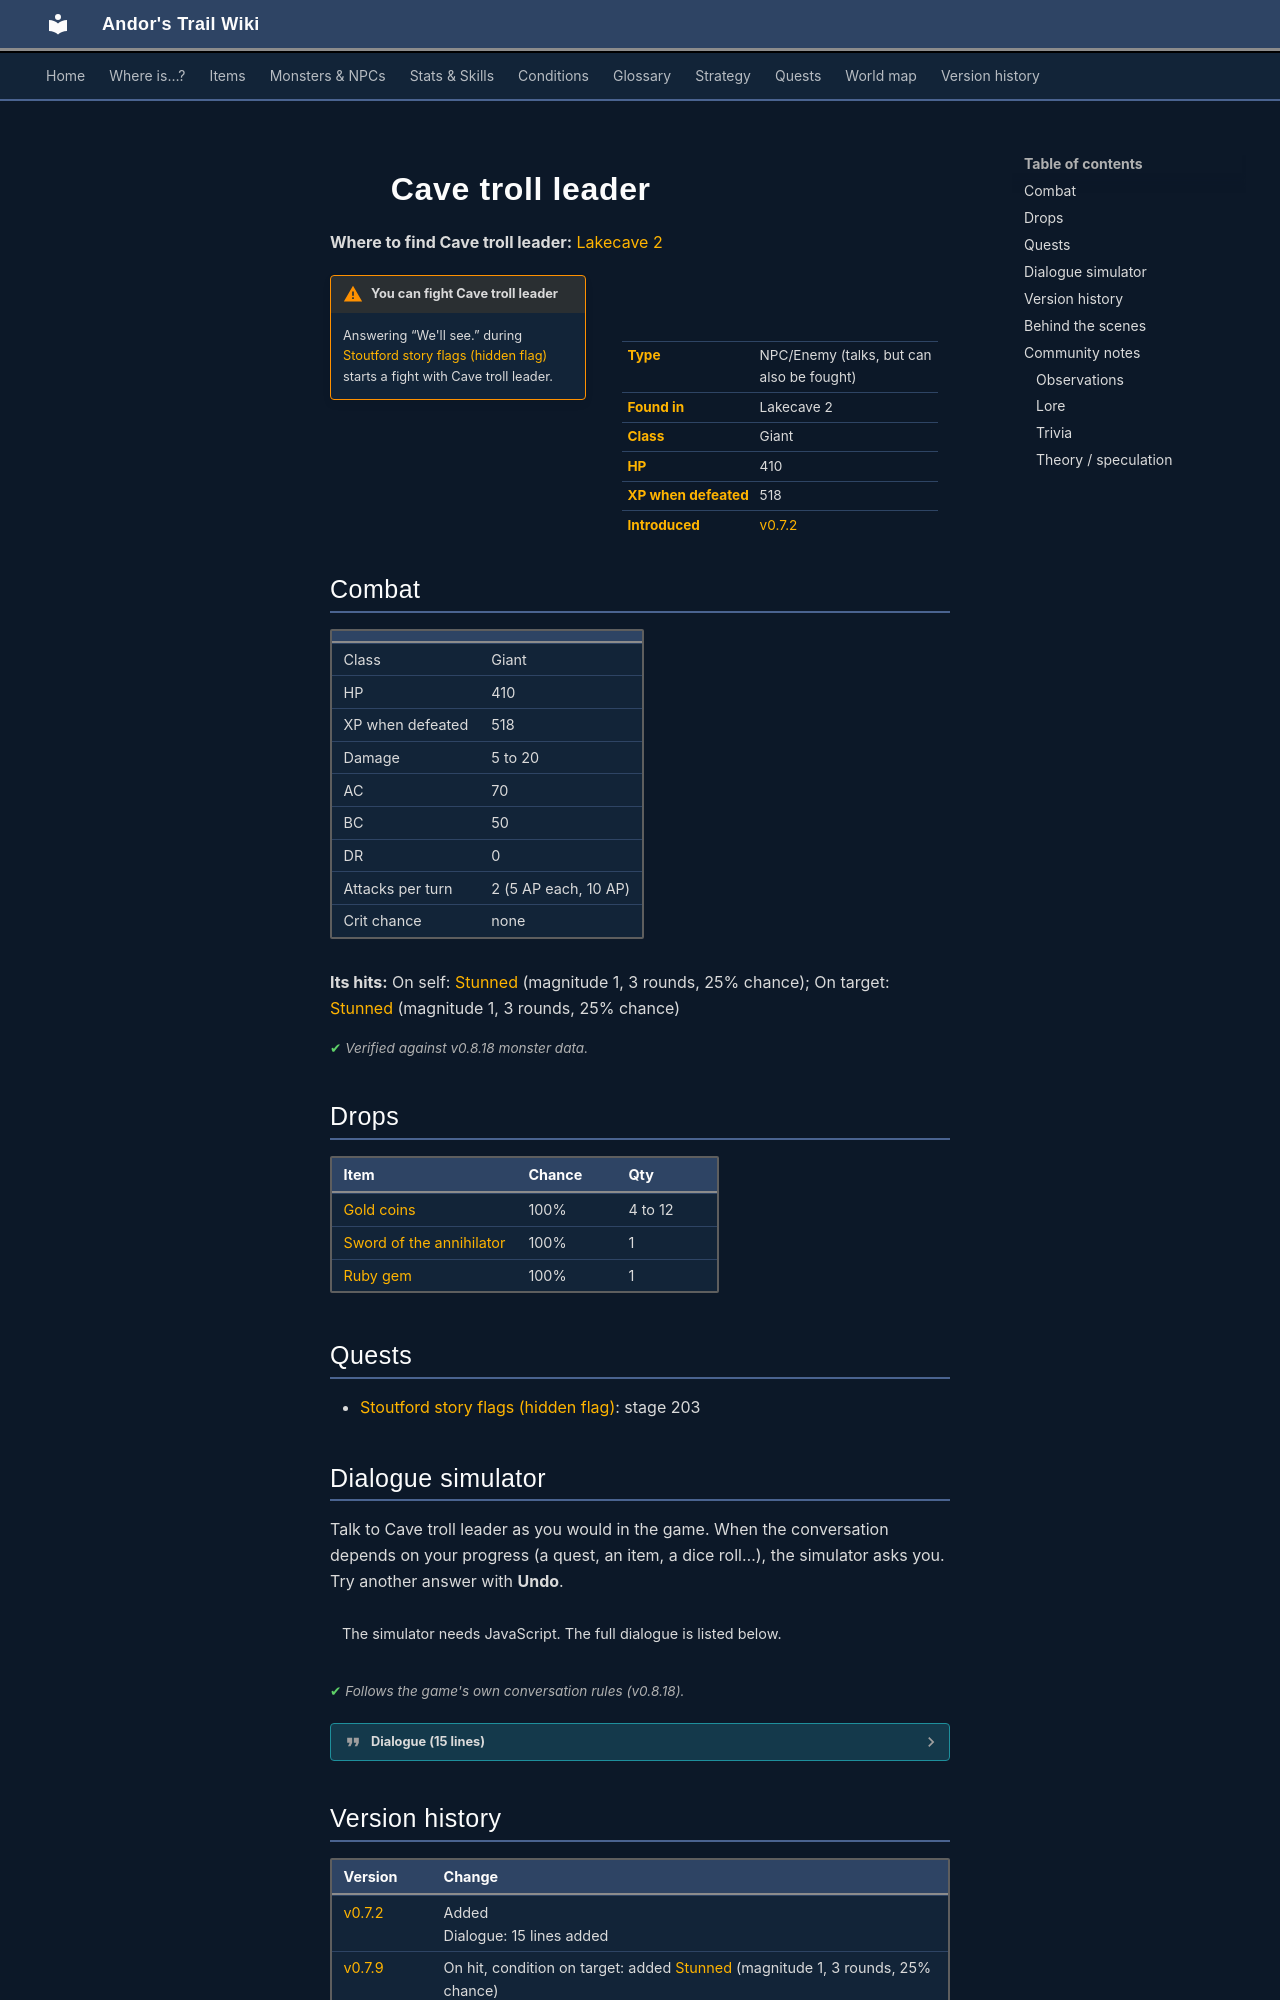

repository: asdfghjkl628/Andor-s-Trail-Wikiiii · page: monsters/cave_troll_5/index.html · generator: mkdocs

---
description: "Cave troll leader is an NPC you can also fight in Andor's Trail, found in Lakecave 2."
---

# ![](../assets/icons/monsters/monsters_tometik5_18.png){ .sprite } Cave troll leader

**Where to find Cave troll leader:** [Lakecave 2](../maps/lakecave2.md#pin-npc-cave_troll_5)

<div class="infobox" markdown>

<p class="ib-img"><img class="sprite" src="../../assets/icons/monsters/monsters_tometik5_18.png" alt=""></p>

| | |
|---|---|
| **Type** | NPC/Enemy (talks, but can also be fought) |
| **Found in** | Lakecave 2 |
| **Class** | Giant |
| **HP** | 410 |
| **XP when defeated** | 518 |
| **Introduced** | [v0.7.2](../versions/0.7.2.md) |

</div>

!!! warning "You can fight Cave troll leader"
    Answering “We'll see.” during [Stoutford story flags (hidden flag)](../quests/stn_nondisplay.md#stage-203) starts a fight with Cave troll leader.

## Combat

| | |
|---|---|
| Class | Giant |
| HP | 410 |
| XP when defeated | 518 |
| Damage | 5 to 20 |
| AC | 70 |
| BC | 50 |
| DR | 0 |
| Attacks per turn | 2 (5 AP each, 10 AP) |
| Crit chance | none |

**Its hits:** On self: [Stunned](../conditions/stunned.md) (magnitude 1, 3 rounds, 25% chance); On target: [Stunned](../conditions/stunned.md) (magnitude 1, 3 rounds, 25% chance)


<p class="verified">Verified against v0.8.18 monster data.</p>

## Drops

| Item | Chance | Qty |
|---|---|---|
| [Gold coins](../items/gold.md) | 100% | 4 to 12 |
| [Sword of the annihilator](../items/sword_annihilator.md) | 100% | 1 |
| [Ruby gem](../items/gem2.md) | 100% | 1 |

## Quests

- [Stoutford story flags (hidden flag)](../quests/stn_nondisplay.md): stage 203

## Dialogue simulator

Talk to Cave troll leader as you would in the game. When the conversation depends on your progress (a quest, an item, a dice roll…), the simulator asks you. Try another answer with **Undo**.

<div class="dlg-sim" data-src="../../assets/dialogue/lakecave2_troll_10.json" data-npc="Cave troll leader" markdown="0"><noscript>The simulator needs JavaScript. The full dialogue is listed below.</noscript></div>

<p class="verified">Follows the game's own conversation rules (v0.8.18).</p>

??? quote "Dialogue (15 lines)"

    *Exactly as in the game files. Each line appears once; links jump to where a choice leads.*

    <span id="d-lakecave2_troll_10"></span>**`lakecave2_troll_10`** Cave troll leader: “You! You have no business here! Get out of my cave!”

    - “Of course, sorry, please excuse the disturbance.” → *conversation ends*
    - “May I ask a question before I leave?” → [lakecave2_troll_12](#d-lakecave2_troll_12)

    <span id="d-lakecave2_troll_12"></span>**`lakecave2_troll_12`** Cave troll leader: “That was already a question! Hahaha! You are lucky that I am in good mood - and not hungry at the moment.”

    - Next → [lakecave2_troll_14](#d-lakecave2_troll_14)

    <span id="d-lakecave2_troll_14"></span>**`lakecave2_troll_14`** Cave troll leader: “What do you want?”

    - “I am looking for my brother Andor. Have you seen him?” → [lakecave2_troll_20](#d-lakecave2_troll_20)
    - “I am looking for some flowers called damerilias.” *(if reached stage 10 of [The roots of love](../quests/roots_love.md#stage-10))* → [lakecave2_troll_30](#d-lakecave2_troll_30)
    - “Someone lost a key here. Once I have found the key, you can have your wet, dark hole to yourself again.” *(if reached stage 10 of [A secret garden](../quests/secret_garden.md#stage-10); NOT reached stage 20 of [A secret garden](../quests/secret_garden.md#stage-20))* → [lakecave2_troll_40](#d-lakecave2_troll_40)
    - “I will leave now.” → *conversation ends*

    <span id="d-lakecave2_troll_20"></span>**`lakecave2_troll_20`** Cave troll leader: “No. If your brother looks like you then I have never seen him, and if I had then I would have eaten him! Now go!”

    - “I have another question.” → [lakecave2_troll_14](#d-lakecave2_troll_14)

    <span id="d-lakecave2_troll_30"></span>**`lakecave2_troll_30`** Cave troll leader: “Everyone is after my damerilias! For what? Such ugly, stinking things! No, I won't give you a single one. And you really should leave now, before I get hungry!”

    - “What do you need damerilias for, if you don't like them?” → [lakecave2_troll_32](#d-lakecave2_troll_32)

    <span id="d-lakecave2_troll_40"></span>**`lakecave2_troll_40`** Cave troll leader: “What do you know about the key? I keep the key safe. Are you associated with that thief who comes once a year and steals my damerilias?”

    - “Do you mean Noraed? He is dead.” → [lakecave2_troll_50](#d-lakecave2_troll_50)

    <span id="d-lakecave2_troll_32"></span>**`lakecave2_troll_32`** Cave troll leader: “The damerilias attract food for me; tasty, delicate, little people. Catching them is kind of a sport for me. It makes eating more fun.”

    - Next → [lakecave2_troll_34](#d-lakecave2_troll_34)

    <span id="d-lakecave2_troll_50"></span>**`lakecave2_troll_50`** Cave troll leader: “Dead? No - what a pity! I am really sorry. What a loss.”

    - Next → [lakecave2_troll_52](#d-lakecave2_troll_52)

    <span id="d-lakecave2_troll_34"></span>**`lakecave2_troll_34`** Cave troll leader: “But talking about food with a troll is not the smartest idea...”

    - “Right. I have another question.” → [lakecave2_troll_14](#d-lakecave2_troll_14)

    <span id="d-lakecave2_troll_52"></span>**`lakecave2_troll_52`** Cave troll leader: “I was so looking forward to eating him.”

    - “I would like to take some damerilias for his grave.” → [lakecave2_troll_60](#d-lakecave2_troll_60)

    <span id="d-lakecave2_troll_60"></span>**`lakecave2_troll_60`** Cave troll leader: “Forget it. Especially because you know those people who built that terrible statue near the entrance.”

    - “What is terrible about that statue?” → [lakecave2_troll_62](#d-lakecave2_troll_62)

    <span id="d-lakecave2_troll_62"></span>**`lakecave2_troll_62`** Cave troll leader: “It is a bane for all trolls. We avoid going past, or even near, her.”

    - Next → [lakecave2_troll_64](#d-lakecave2_troll_64)

    <span id="d-lakecave2_troll_64"></span>**`lakecave2_troll_64`** Cave troll leader: “I might let you go if you remove that ghastly statue. Maybe I'll even give you two of those ugly plants for that. Agreed?”

    - “[Lie] Agreed. Bring the Damerilias first.” → [lakecave2_troll_70](#d-lakecave2_troll_70)
    - “No. That statue is a blessing for the people here. Even if I could, I would not tear it down.” → [lakecave2_troll_90](#d-lakecave2_troll_90)

    <span id="d-lakecave2_troll_70"></span>**`lakecave2_troll_70`** Cave troll leader: “You lie. You think I am just a stupid troll.”

    - “Of course you are.” → [lakecave2_troll_90](#d-lakecave2_troll_90)
    - “It was worth a try.” → [lakecave2_troll_90](#d-lakecave2_troll_90)

    <span id="d-lakecave2_troll_90"></span>**`lakecave2_troll_90`** Cave troll leader: “Outrageous! I will put you in my pantry now.” — **effects:** sets stage 203 of [Stoutford story flags (hidden flag)](../quests/stn_nondisplay.md#stage-203)

    - “We'll see.” → *fight starts*



## Version history

| Version | Change |
|---|---|
| [v0.7.2](../versions/0.7.2.md) | Added<br>Dialogue: 15 lines added |
| [v0.7.9](../versions/0.7.9.md) | On hit, condition on target: added [Stunned](../conditions/stunned.md) (magnitude 1, 3 rounds, 25% chance) |

<p class="verified">Verified against v0.8.18 and every earlier release back to v0.7.0 (game data compared release by release).</p>
